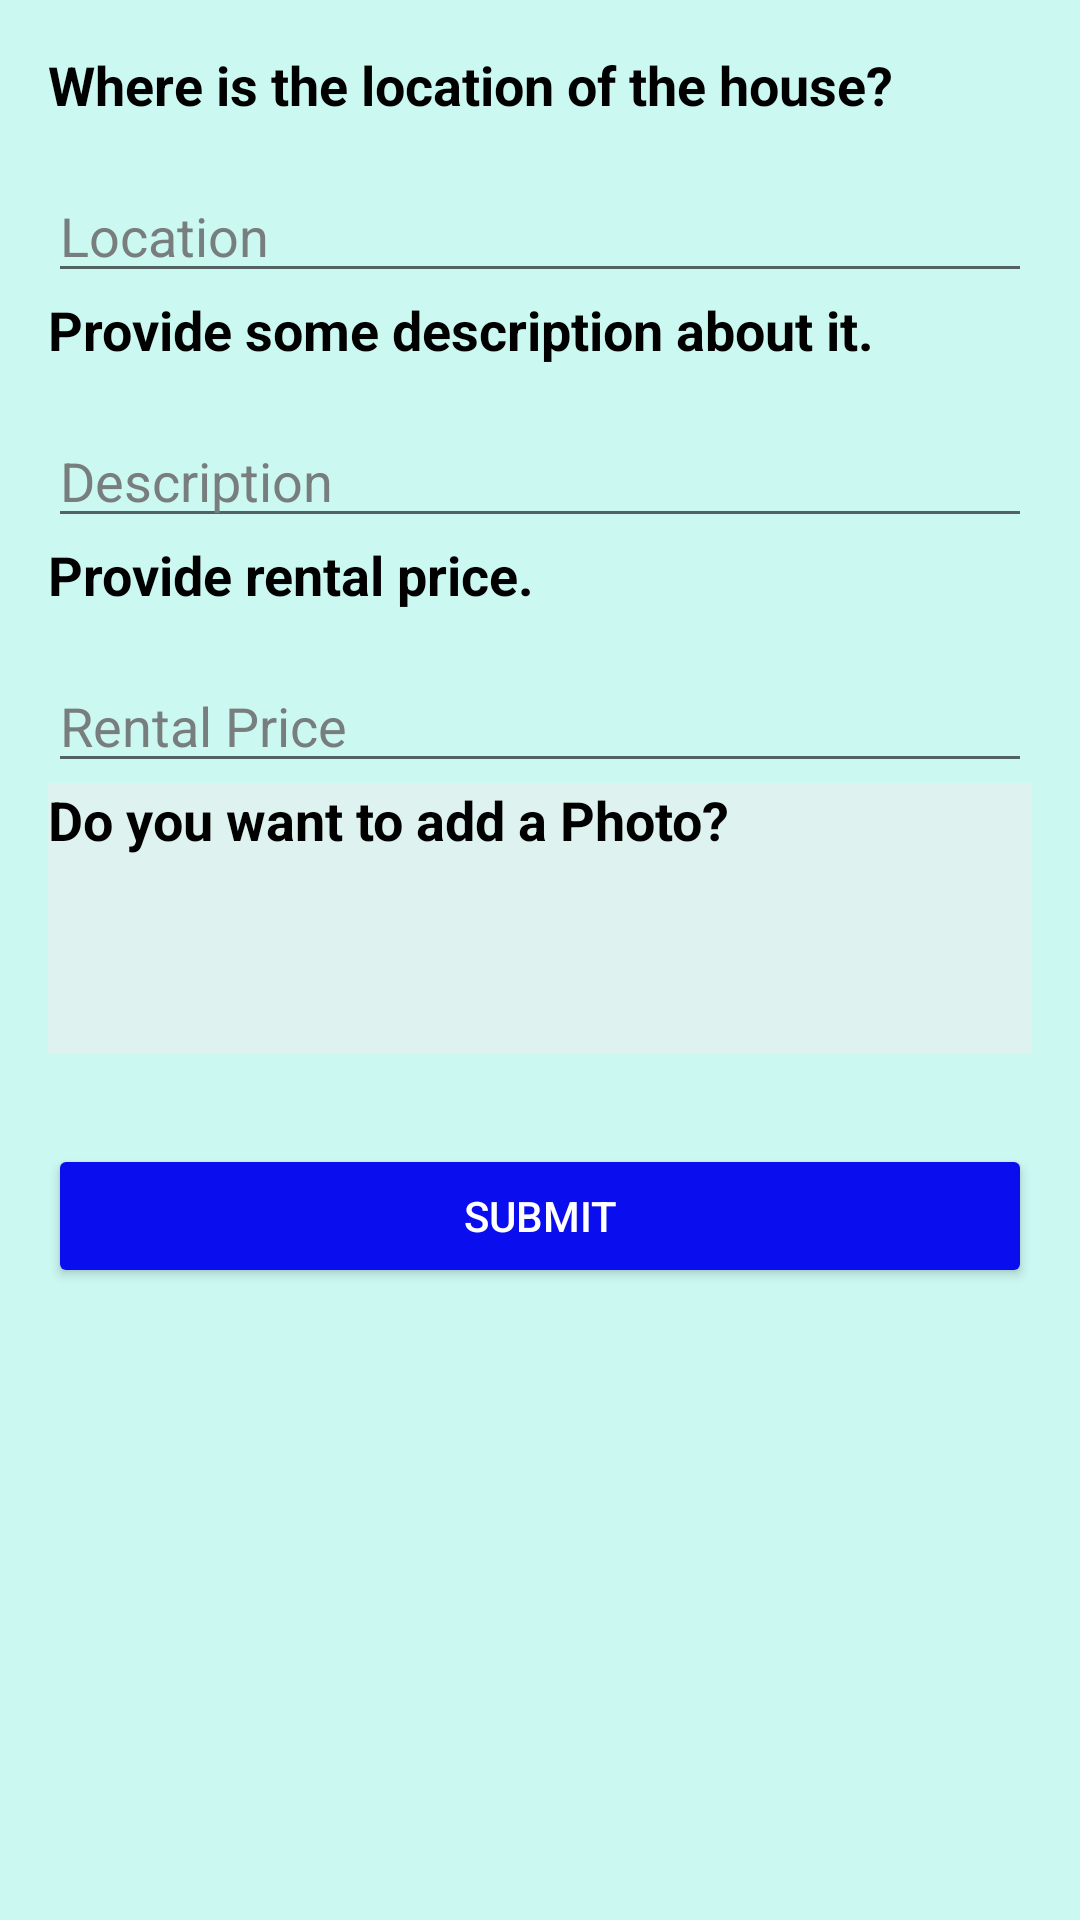

This screen was rendered from an Android layout file. Write that file and the resources it references.
<!-- AndroidManifest.xml: application theme Theme.HouseRent -->
<!-- res/layout/activity_voice_post.xml -->
<?xml version="1.0" encoding="utf-8"?>
<LinearLayout xmlns:android="http://schemas.android.com/apk/res/android"
    android:layout_width="match_parent"
    android:layout_height="match_parent"
    android:orientation="vertical"
    android:background="#CCF8F2"
    android:padding="16dp">

    <TextView
        android:id="@+id/questionTextView"
        android:layout_width="match_parent"
        android:layout_height="wrap_content"
        android:textSize="18sp"
        android:textStyle="bold"
        android:textColor="@color/black"
        android:text="Where is the location of the house?"
        android:layout_marginBottom="16dp" />

    <EditText
        android:id="@+id/locationEditText"
        android:layout_width="match_parent"
        android:layout_height="wrap_content"
        android:textColorHint="#787E7D"
        android:textColor="@color/black"
        android:hint="Location" />
    <TextView
        android:id="@+id/questionTextView1"
        android:layout_width="match_parent"
        android:layout_height="wrap_content"
        android:textSize="18sp"
        android:textStyle="bold"
        android:textColor="@color/black"
        android:text="Provide some description about it."
        android:layout_marginBottom="16dp" />

    <EditText
        android:id="@+id/descriptionEditText"
        android:layout_width="match_parent"
        android:layout_height="wrap_content"
        android:textColorHint="#787E7D"
        android:textColor="@color/black"
        android:hint="Description" />
    <TextView
        android:id="@+id/questionTextView2"
        android:layout_width="match_parent"
        android:layout_height="wrap_content"
        android:textSize="18sp"
        android:textStyle="bold"
        android:textColor="@color/black"
        android:text="Provide rental price."
        android:layout_marginBottom="16dp" />

    <EditText
        android:id="@+id/priceEditText"
        android:layout_width="match_parent"
        android:layout_height="wrap_content"
        android:textColorHint="#787E7D"
        android:textColor="@color/black"
        android:hint="Rental Price" />
    <LinearLayout
        android:layout_width="match_parent"
        android:layout_height="wrap_content"
        android:background="#DEF3F0"
        android:orientation="vertical">

        <TextView
            android:id="@+id/questionTextView3"
            android:layout_width="match_parent"
            android:layout_height="wrap_content"
            android:textSize="18sp"
            android:textStyle="bold"
            android:textColor="@color/black"
            android:text="Do you want to add a Photo?"
            android:layout_marginBottom="16dp" />

        <ImageView
            android:id="@+id/photoImageView"
            android:layout_width="match_parent"
            android:layout_height="wrap_content"
            android:src="@drawable/img"
            android:adjustViewBounds="true"
            android:scaleType="fitCenter"
            android:layout_marginBottom="50dp" />

    </LinearLayout>
    <Button
        android:id="@+id/submitButton"
        android:layout_width="match_parent"
        android:layout_height="wrap_content"
        android:textColor="@color/white"
        android:backgroundTint="#0A0EEF"
        android:text="Submit"
        android:layout_marginTop="30dp" />
</LinearLayout>
<!-- resources referenced by this layout -->
<resources>
  <style name="Theme.HouseRent" parent="Theme.MaterialComponents.DayNight.DarkActionBar">
          
          <item name="colorPrimary">@color/purple_500</item>
          <item name="colorPrimaryVariant">@color/purple_700</item>
          <item name="colorOnPrimary">@color/white</item>
          
          <item name="colorSecondary">@color/teal_200</item>
          <item name="colorSecondaryVariant">@color/teal_700</item>
          <item name="colorOnSecondary">@color/black</item>
          
          <item name="android:statusBarColor" tools:targetApi="21">?attr/colorPrimaryVariant</item>
          
      </style>
  <!-- not gathered from this repository: default colours our renderer supplied (Android Studio template values) -->
  <color name="purple_500">#FF6200EE</color>
  <color name="purple_700">#FF3700B3</color>
  <color name="teal_200">#FF03DAC5</color>
  <color name="teal_700">#FF018786</color>
  <color name="black">#FF000000</color>
  <color name="white">#FFFFFFFF</color>
</resources>
